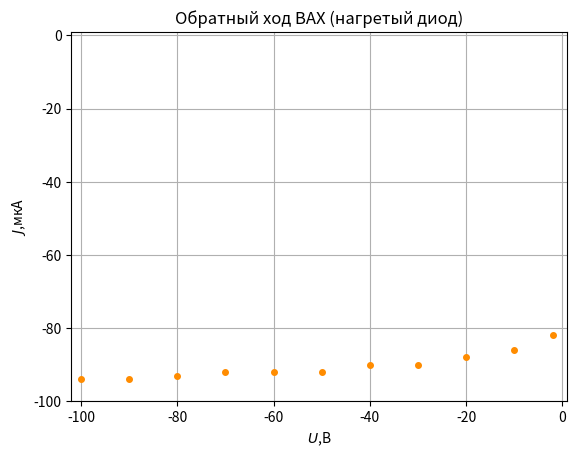

The matplotlib source for this figure:
import numpy as np 
import matplotlib.pyplot as plt 
from matplotlib.ticker import FuncFormatter 
fig = plt.figure() 
ax = fig.add_subplot(111) 

# x=np.array([0,0.2,0.26,0.3,0.34,0.36,0.38,0.4,0.44]) 
# y=np.array([0,1,8,14,28,38,54,74,100]) 
# plt.errorbar(x, y, xerr=0.5, yerr=0.01, c='blue', lw=0.5, mfc='white', ms=3) 


x=np.array([0,-2,-10,-20,-30,-40,-50,-60,-70,-80,-90,-100]) 
y=np.array([2,-82,-86,-88,-90,-90,-92,-92,-92,-93,-94,-94]) 
# plt.errorbar(x, y, xerr=0.5, yerr=0.01, c='black', lw=0.5, mfc='white', ms=3) 


# x=np.array([0,19.8,20,20.5,21,21.5,22,22.5,23,23.5,24,24.5,25,25.5,26,26.5,27]) 
# y=np.array([0,0.008,0.015,0.022,0.033,0.059,0.071,0.092,0.13,0.17,0.227,0.301,0.375,0.455,0.62,0.74,0.985]) 
# plt.errorbar(x, y, xerr=0.5, yerr=0.01, c='red', lw=0.5, mfc='white', ms=3) 

# plt.legend(('$\phi_з=40В$','$\phi_з=45В$','$\phi_з=50В$'),loc=(0.1,0.4))

ax.plot(x,y,'ko', color = "darkorange", markersize=4) 
plt.title('Обратный ход ВАХ (нагретый диод)')
plt.ylabel('$J$,мкА') 
plt.xlabel('$U$,В') 
plt.grid () 
plt.xlim([-102,1]) 
plt.ylim([-100,1]) 
plt.savefig('32.png',dpi=300)
plt.show()